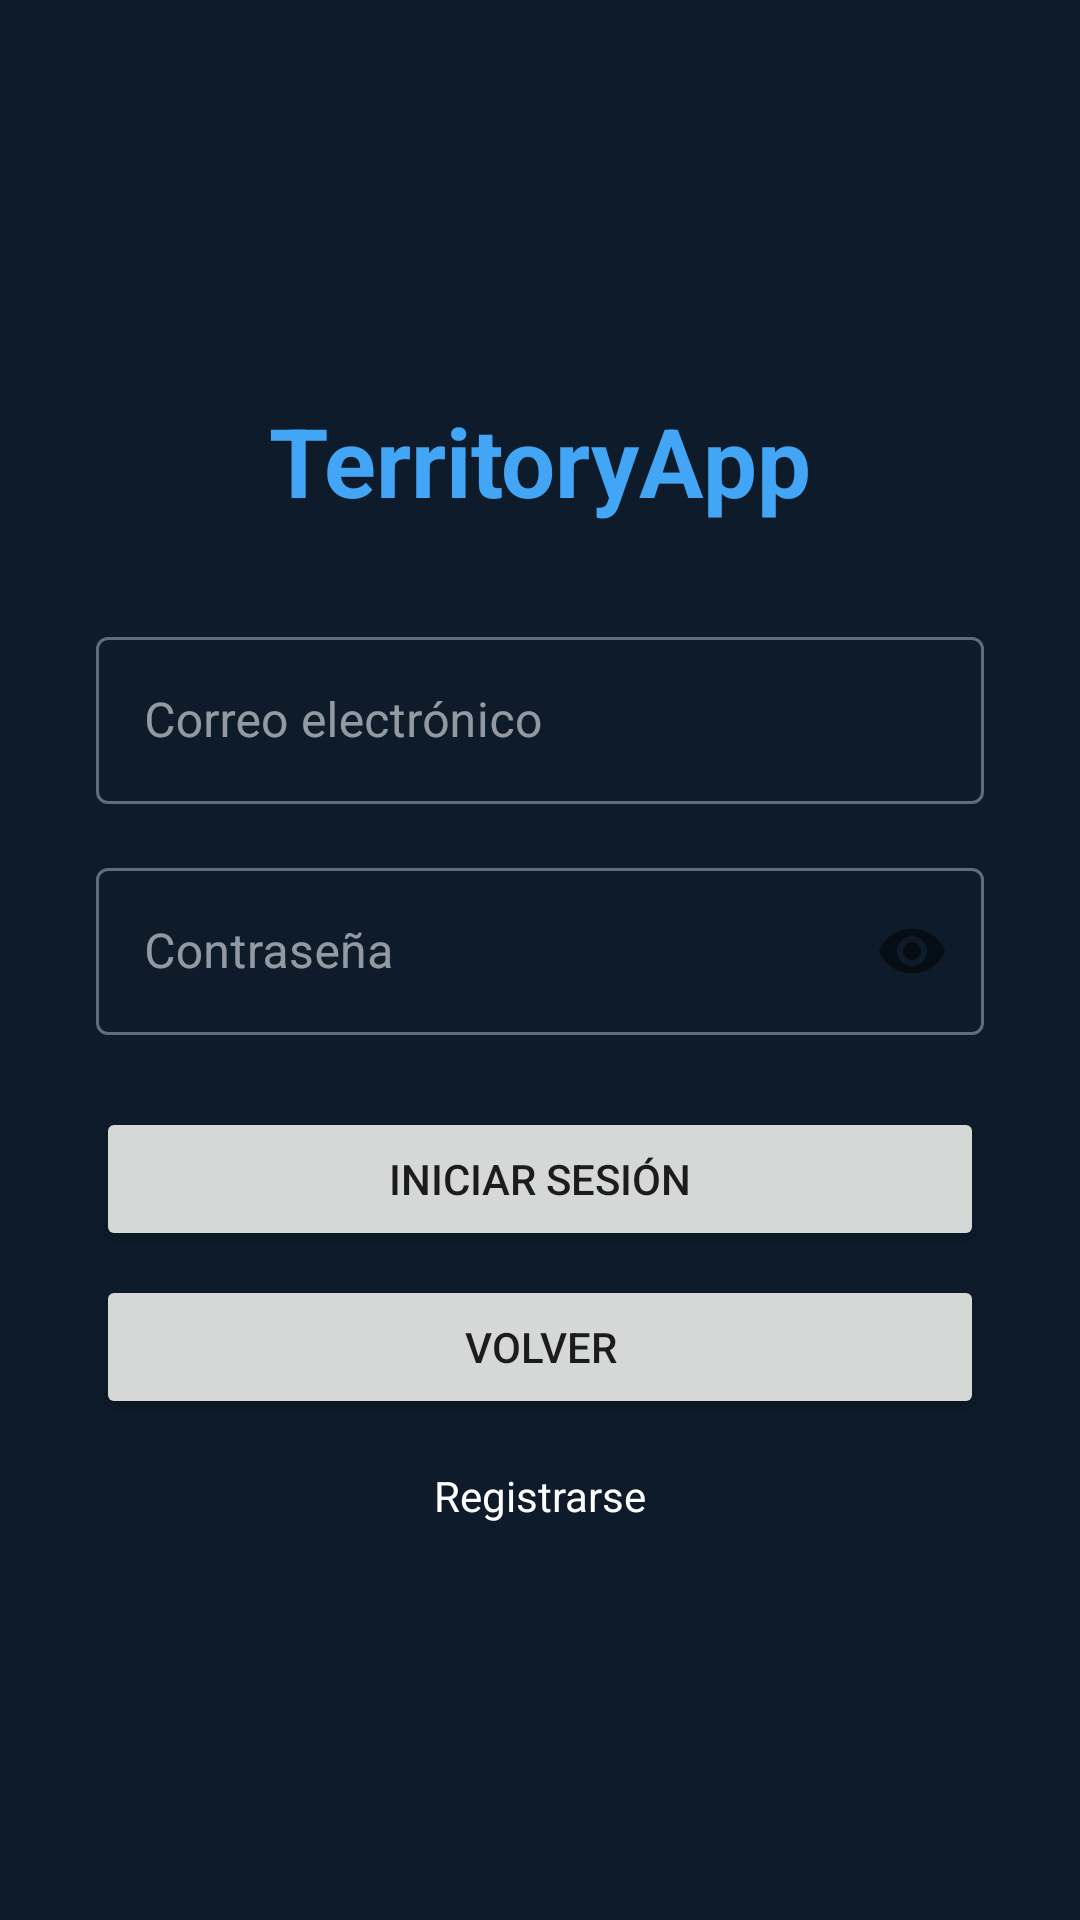

Here is an Android app screen rendered from its layout file. Give the layout XML and the strings, colors and styles it references.
<!-- AndroidManifest.xml: application theme Theme.TerritoryApp -->
<!-- res/layout/activity_login.xml -->
<?xml version="1.0" encoding="utf-8"?>
<ScrollView xmlns:android="http://schemas.android.com/apk/res/android"
    android:layout_width="match_parent"
    android:layout_height="match_parent"
    android:background="@color/background"
    android:fillViewport="true">

    <LinearLayout
        android:layout_width="match_parent"
        android:layout_height="wrap_content"
        android:orientation="vertical"
        android:gravity="center"
        android:padding="32dp">

        <TextView
            android:layout_width="wrap_content"
            android:layout_height="wrap_content"
            android:text="@string/app_name"
            android:textColor="@color/primary_light"
            android:textSize="32sp"
            android:textStyle="bold"
            android:layout_marginBottom="32dp"/>

        <LinearLayout
            android:layout_width="match_parent"
            android:layout_height="wrap_content"
            android:orientation="vertical"
            android:maxWidth="500dp"
            android:layout_gravity="center_horizontal">

            <com.google.android.material.textfield.TextInputLayout
                android:layout_width="match_parent"
                android:layout_height="wrap_content"
                android:hint="@string/email"
                style="@style/Widget.MaterialComponents.TextInputLayout.OutlinedBox">
                <com.google.android.material.textfield.TextInputEditText
                    android:id="@+id/etEmail"
                    android:layout_width="match_parent"
                    android:layout_height="wrap_content"
                    android:inputType="textEmailAddress"/>
            </com.google.android.material.textfield.TextInputLayout>

            <com.google.android.material.textfield.TextInputLayout
                android:layout_width="match_parent"
                android:layout_height="wrap_content"
                android:layout_marginTop="16dp"
                android:hint="@string/password"
                style="@style/Widget.MaterialComponents.TextInputLayout.OutlinedBox"
                app:passwordToggleEnabled="true"
                xmlns:app="http://schemas.android.com/apk/res-auto">
                <com.google.android.material.textfield.TextInputEditText
                    android:id="@+id/etPassword"
                    android:layout_width="match_parent"
                    android:layout_height="wrap_content"
                    android:inputType="textPassword"/>
            </com.google.android.material.textfield.TextInputLayout>

            <TextView
                android:id="@+id/tvError"
                android:layout_width="match_parent"
                android:layout_height="wrap_content"
                android:textColor="@color/error"
                android:layout_marginTop="8dp"
                android:gravity="center"
                android:visibility="gone"/>

            <Button
                android:id="@+id/btnLogin"
                android:layout_width="match_parent"
                android:layout_height="wrap_content"
                android:text="@string/login_button"
                android:layout_marginTop="24dp"/>

            <Button
                android:id="@+id/btnVolver"
                android:layout_width="match_parent"
                android:layout_height="wrap_content"
                android:text="Volver"
                android:layout_marginTop="8dp"/>

            <ProgressBar
                android:id="@+id/progressBar"
                android:layout_width="wrap_content"
                android:layout_height="wrap_content"
                android:layout_marginTop="16dp"
                android:layout_gravity="center_horizontal"
                android:visibility="gone"/>

            <TextView
                android:id="@+id/textView"
                android:layout_width="match_parent"
                android:layout_height="wrap_content"
                android:layout_marginTop="16dp"
                android:drawableTint="#FFFFFF"
                android:text="Registrarse"
                android:gravity="center"
                android:textColor="#FFFFFF" />

        </LinearLayout>
    </LinearLayout>
</ScrollView>
<!-- resources referenced by this layout -->
<resources>
  <color name="background">#0D1B2A</color>
  <color name="error">#EF5350</color>
  <color name="primary_light">#42A5F5</color>
  <string name="app_name">TerritoryApp</string>
  <string name="email">Correo electrónico</string>
  <string name="login_button">Iniciar Sesión</string>
  <string name="password">Contraseña</string>
  <style name="Theme.TerritoryApp" parent="Theme.MaterialComponents.DayNight.NoActionBar">
          <item name="colorPrimary">@color/primary</item>
          <item name="colorPrimaryVariant">@color/primary_dark</item>
          <item name="colorOnPrimary">@color/white</item>
          
          <item name="colorSecondary">@color/accent</item>
          <item name="colorSecondaryVariant">@color/accent</item>
          <item name="colorOnSecondary">@color/background</item>
          
          <item name="colorError">@color/error</item>
          <item name="colorOnError">@color/white</item>
          
          <item name="colorSurface">@color/surface</item>
          <item name="colorOnSurface">@color/on_surface</item>
          
          <item name="android:colorBackground">@color/background</item>
          <item name="colorOnBackground">@color/on_surface</item>
          
          
          <item name="android:statusBarColor">@color/background</item>
          <item name="android:windowBackground">@color/background</item>
      </style>
  <color name="primary">#1565C0</color>
  <color name="primary_dark">#0D47A1</color>
  <color name="white">#FFFFFF</color>
  <color name="accent">#FFA726</color>
  <color name="surface">#1E2D3D</color>
  <color name="on_surface">#ECEFF1</color>
</resources>
